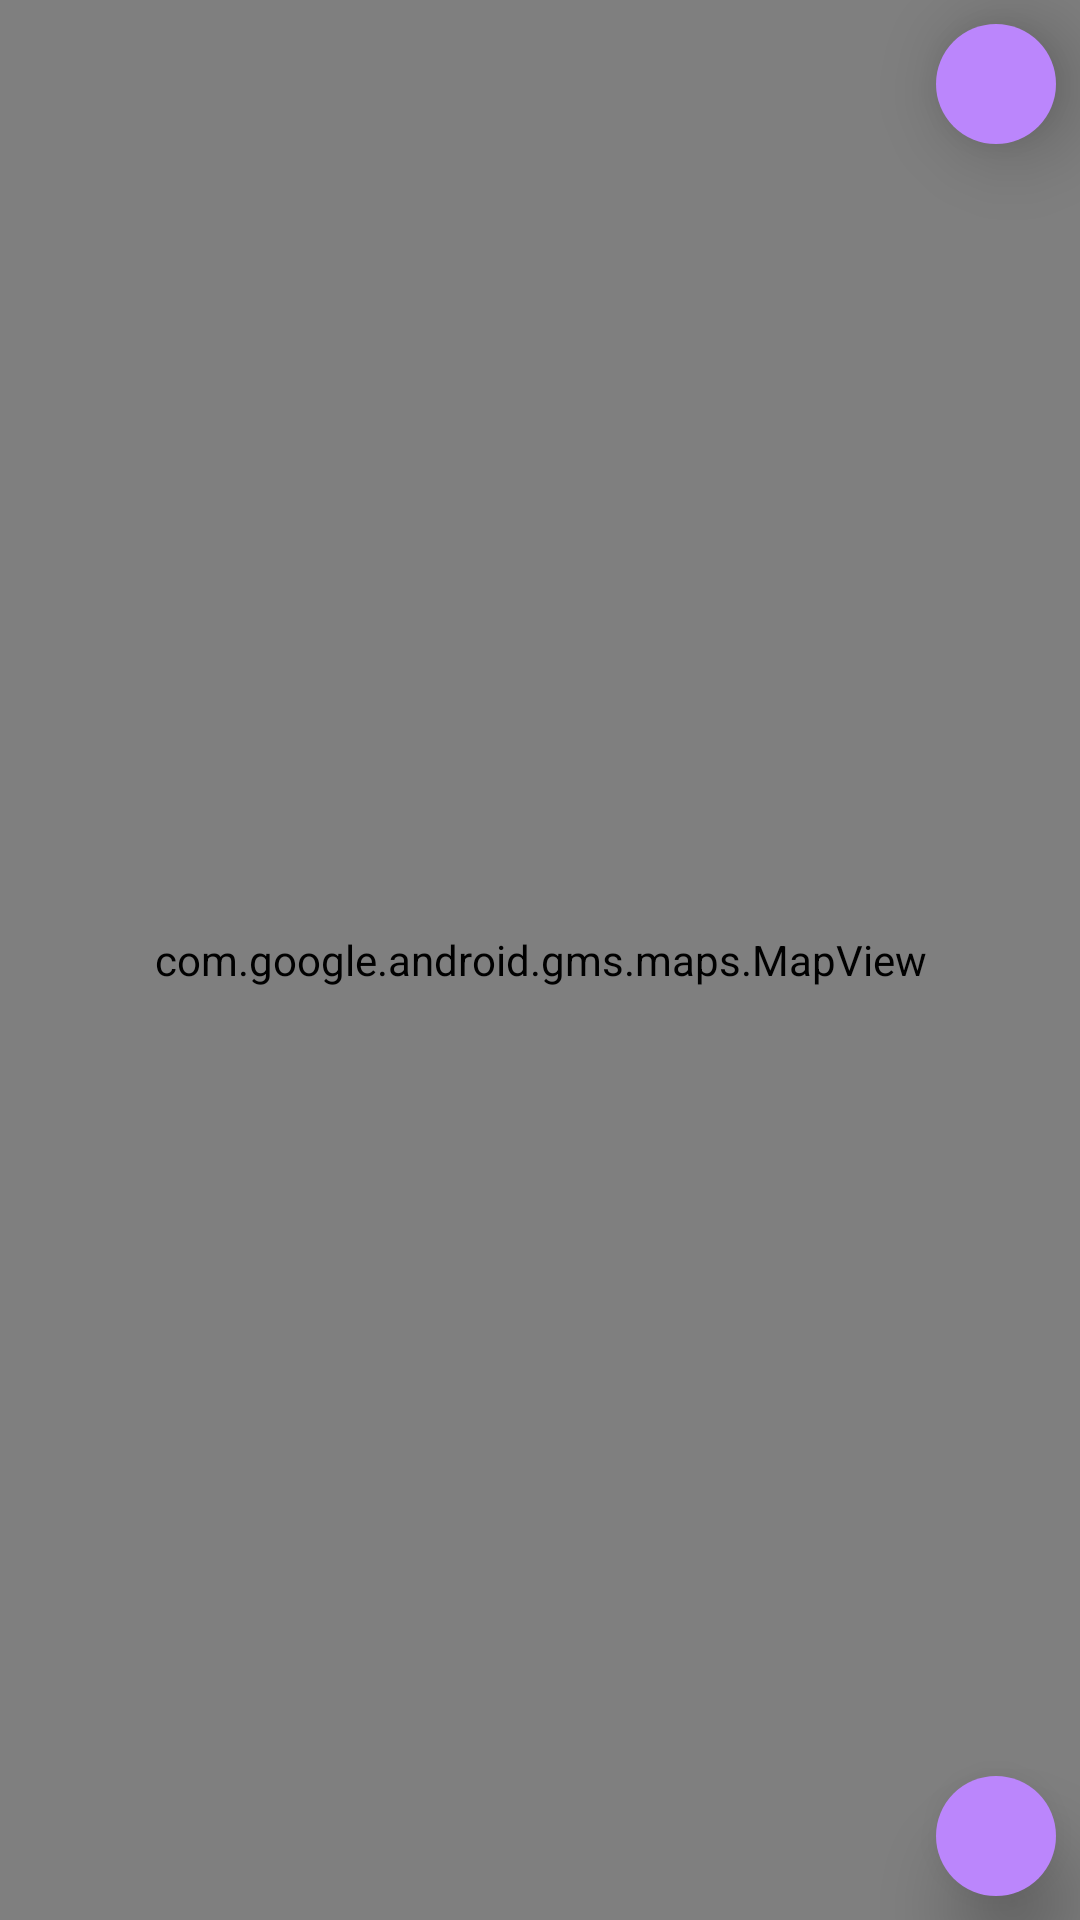

This screen was rendered from an Android layout file. Write that file and the resources it references.
<!-- AndroidManifest.xml: application theme Theme.IndoorNavigator -->
<!-- res/layout/activity_launcher.xml -->
<?xml version="1.0" encoding="utf-8"?>
<androidx.coordinatorlayout.widget.CoordinatorLayout xmlns:android="http://schemas.android.com/apk/res/android"
    xmlns:mapbox="http://schemas.android.com/apk/res-auto"
    xmlns:app="http://schemas.android.com/apk/res-auto"
    android:layout_width="match_parent"
    android:layout_height="match_parent"
    xmlns:tools="http://schemas.android.com/tools"
    tools:context=".Activity.MainActivity">


    
    <com.google.android.gms.maps.MapView
        android:id="@+id/mapView"
        android:layout_width="match_parent"
        android:layout_height="match_parent"/>




    <ImageButton
        android:id="@+id/search_room_buttons"
        android:background="@drawable/btn_circle_background"
        android:src="@drawable/icons8_navigation_50"
        android:layout_width="40dp"
        android:layout_height="40dp"
        android:elevation="16dp"
        android:layout_gravity="top|end"
        android:layout_margin="8dp"/>

    <ImageButton
        android:id="@+id/floor_level_buttons"
        android:background="@drawable/btn_circle_background"
        android:src="@drawable/icons8_navigation_50"
        android:layout_width="40dp"
        android:layout_height="40dp"
        android:elevation="16dp"
        android:layout_gravity="bottom|end"
        android:layout_margin="8dp"
        />


    <RelativeLayout
        android:id="@+id/level_layout"
        android:layout_width="177dp"
        android:layout_height="40dp"
        android:layout_marginEnd="8dp"
        android:layout_marginBottom="8dp"
        android:elevation="14dp"
        android:background="@drawable/btn_circle_background"
        android:visibility="invisible"
        android:layout_gravity="bottom|end">

        <TextView
            android:id="@+id/adjustment"
            android:layout_width="20dp"
            android:layout_height="40dp"
            android:layout_alignParentEnd="true"
            android:layout_gravity="end"
            android:background="@color/purple_500"
            android:elevation="14dp"
            android:text="調整位置用"
            android:visibility="invisible"/>

        <HorizontalScrollView
            android:id="@+id/level_scroll_view"
            android:background="@drawable/btn_circle_background"
            android:layout_width="140dp"
            android:layout_height="wrap_content"
            android:layout_toStartOf="@id/adjustment"
            android:scrollbarSize="0dp">
            <LinearLayout
                android:layout_width="wrap_content"
                android:layout_height="wrap_content"
                android:background="@drawable/btn_circle_background"
                android:orientation="horizontal">
                <ImageButton
                    android:id="@+id/ground_floor_button"
                    android:background="@drawable/btn_circle_background"
                    android:src="@drawable/icons8_navigation_50"
                    android:layout_width="40dp"
                    android:layout_height="40dp"
                    android:padding="8dp"
                    />
                <ImageButton
                    android:id="@+id/second_floor_button"
                    android:background="@drawable/btn_circle_background"
                    android:src="@drawable/icons8_navigation_50"
                    android:layout_width="40dp"
                    android:layout_height="40dp"
                    android:padding="8dp"
                    />
                <ImageButton
                    android:id="@+id/third_floor_button"
                    android:background="@drawable/btn_circle_background"
                    android:src="@drawable/icons8_navigation_50"
                    android:layout_width="40dp"
                    android:layout_height="40dp"
                    android:padding="8dp"
                    />
                <ImageButton
                    android:id="@+id/fourth_floor_button"
                    android:background="@drawable/btn_circle_background"
                    android:src="@drawable/icons8_camera_50"
                    android:layout_width="40dp"
                    android:layout_height="40dp"
                    android:padding="8dp"
                    />
                <ImageButton
                    android:id="@+id/fifth_floor_button"
                    android:background="@drawable/btn_circle_background"
                    android:src="@drawable/icons8_camera_50"
                    android:layout_width="40dp"
                    android:layout_height="40dp"
                    android:padding="8dp"
                    />
                <ImageButton
                    android:id="@+id/sixth_floor_button"
                    android:background="@drawable/btn_circle_background"
                    android:src="@drawable/icons8_camera_50"
                    android:layout_width="40dp"
                    android:layout_height="40dp"
                    android:padding="8dp"
                    />
                <ImageButton
                    android:id="@+id/seventh_floor_button"
                    android:background="@drawable/btn_circle_background"
                    android:src="@drawable/icons8_camera_50"
                    android:layout_width="40dp"
                    android:layout_height="40dp"
                    android:padding="8dp"
                    />
                <ImageButton
                    android:id="@+id/eighth_floor_button"
                    android:background="@drawable/btn_circle_background"
                    android:src="@drawable/icons8_camera_50"
                    android:layout_width="40dp"
                    android:layout_height="40dp"
                    android:padding="8dp"
                    />
                <ImageButton
                    android:id="@+id/ninth_floor_button"
                    android:background="@drawable/btn_circle_background"
                    android:src="@drawable/icons8_camera_50"
                    android:layout_width="40dp"
                    android:layout_height="40dp"
                    android:padding="8dp"
                    />
                <ImageButton
                    android:id="@+id/hide_floor_button"
                    android:background="@drawable/btn_circle_background"
                    android:layout_width="26dp"
                    android:layout_height="40dp"
                    android:padding="8dp"
                    android:visibility="invisible"
                    />

            </LinearLayout>
        </HorizontalScrollView>

    </RelativeLayout>

</androidx.coordinatorlayout.widget.CoordinatorLayout>
<!-- resources referenced by this layout -->
<resources>
  <color name="purple_500">#FF6200EE</color>
  <!-- drawable btn_circle_background (drawable) -->
  <?xml version="1.0" encoding="utf-8"?>
  <shape xmlns:android="http://schemas.android.com/apk/res/android"
      android:shape="rectangle">
      <size android:height="50dp" android:width="50dp"/>
      <solid android:color="@color/purple_200"/>
      <corners android:radius="25dp"/>
  </shape>
  <style name="Theme.IndoorNavigator" parent="Theme.MaterialComponents.DayNight.NoActionBar">
          
          <item name="colorPrimary">@color/purple_500</item>
          <item name="colorPrimaryVariant">@color/purple_700</item>
          <item name="colorOnPrimary">@color/white</item>
          
          <item name="colorSecondary">@color/teal_200</item>
          <item name="colorSecondaryVariant">@color/teal_700</item>
          <item name="colorOnSecondary">@color/black</item>
          
          <item name="android:statusBarColor" tools:targetApi="l">?attr/colorPrimaryVariant</item>
          
      </style>
  <color name="purple_200">#FFBB86FC</color>
  <color name="purple_700">#FF3700B3</color>
  <color name="white">#FFFFFFFF</color>
  <color name="teal_200">#FF03DAC5</color>
  <color name="teal_700">#FF018786</color>
  <color name="black">#FF000000</color>
</resources>
